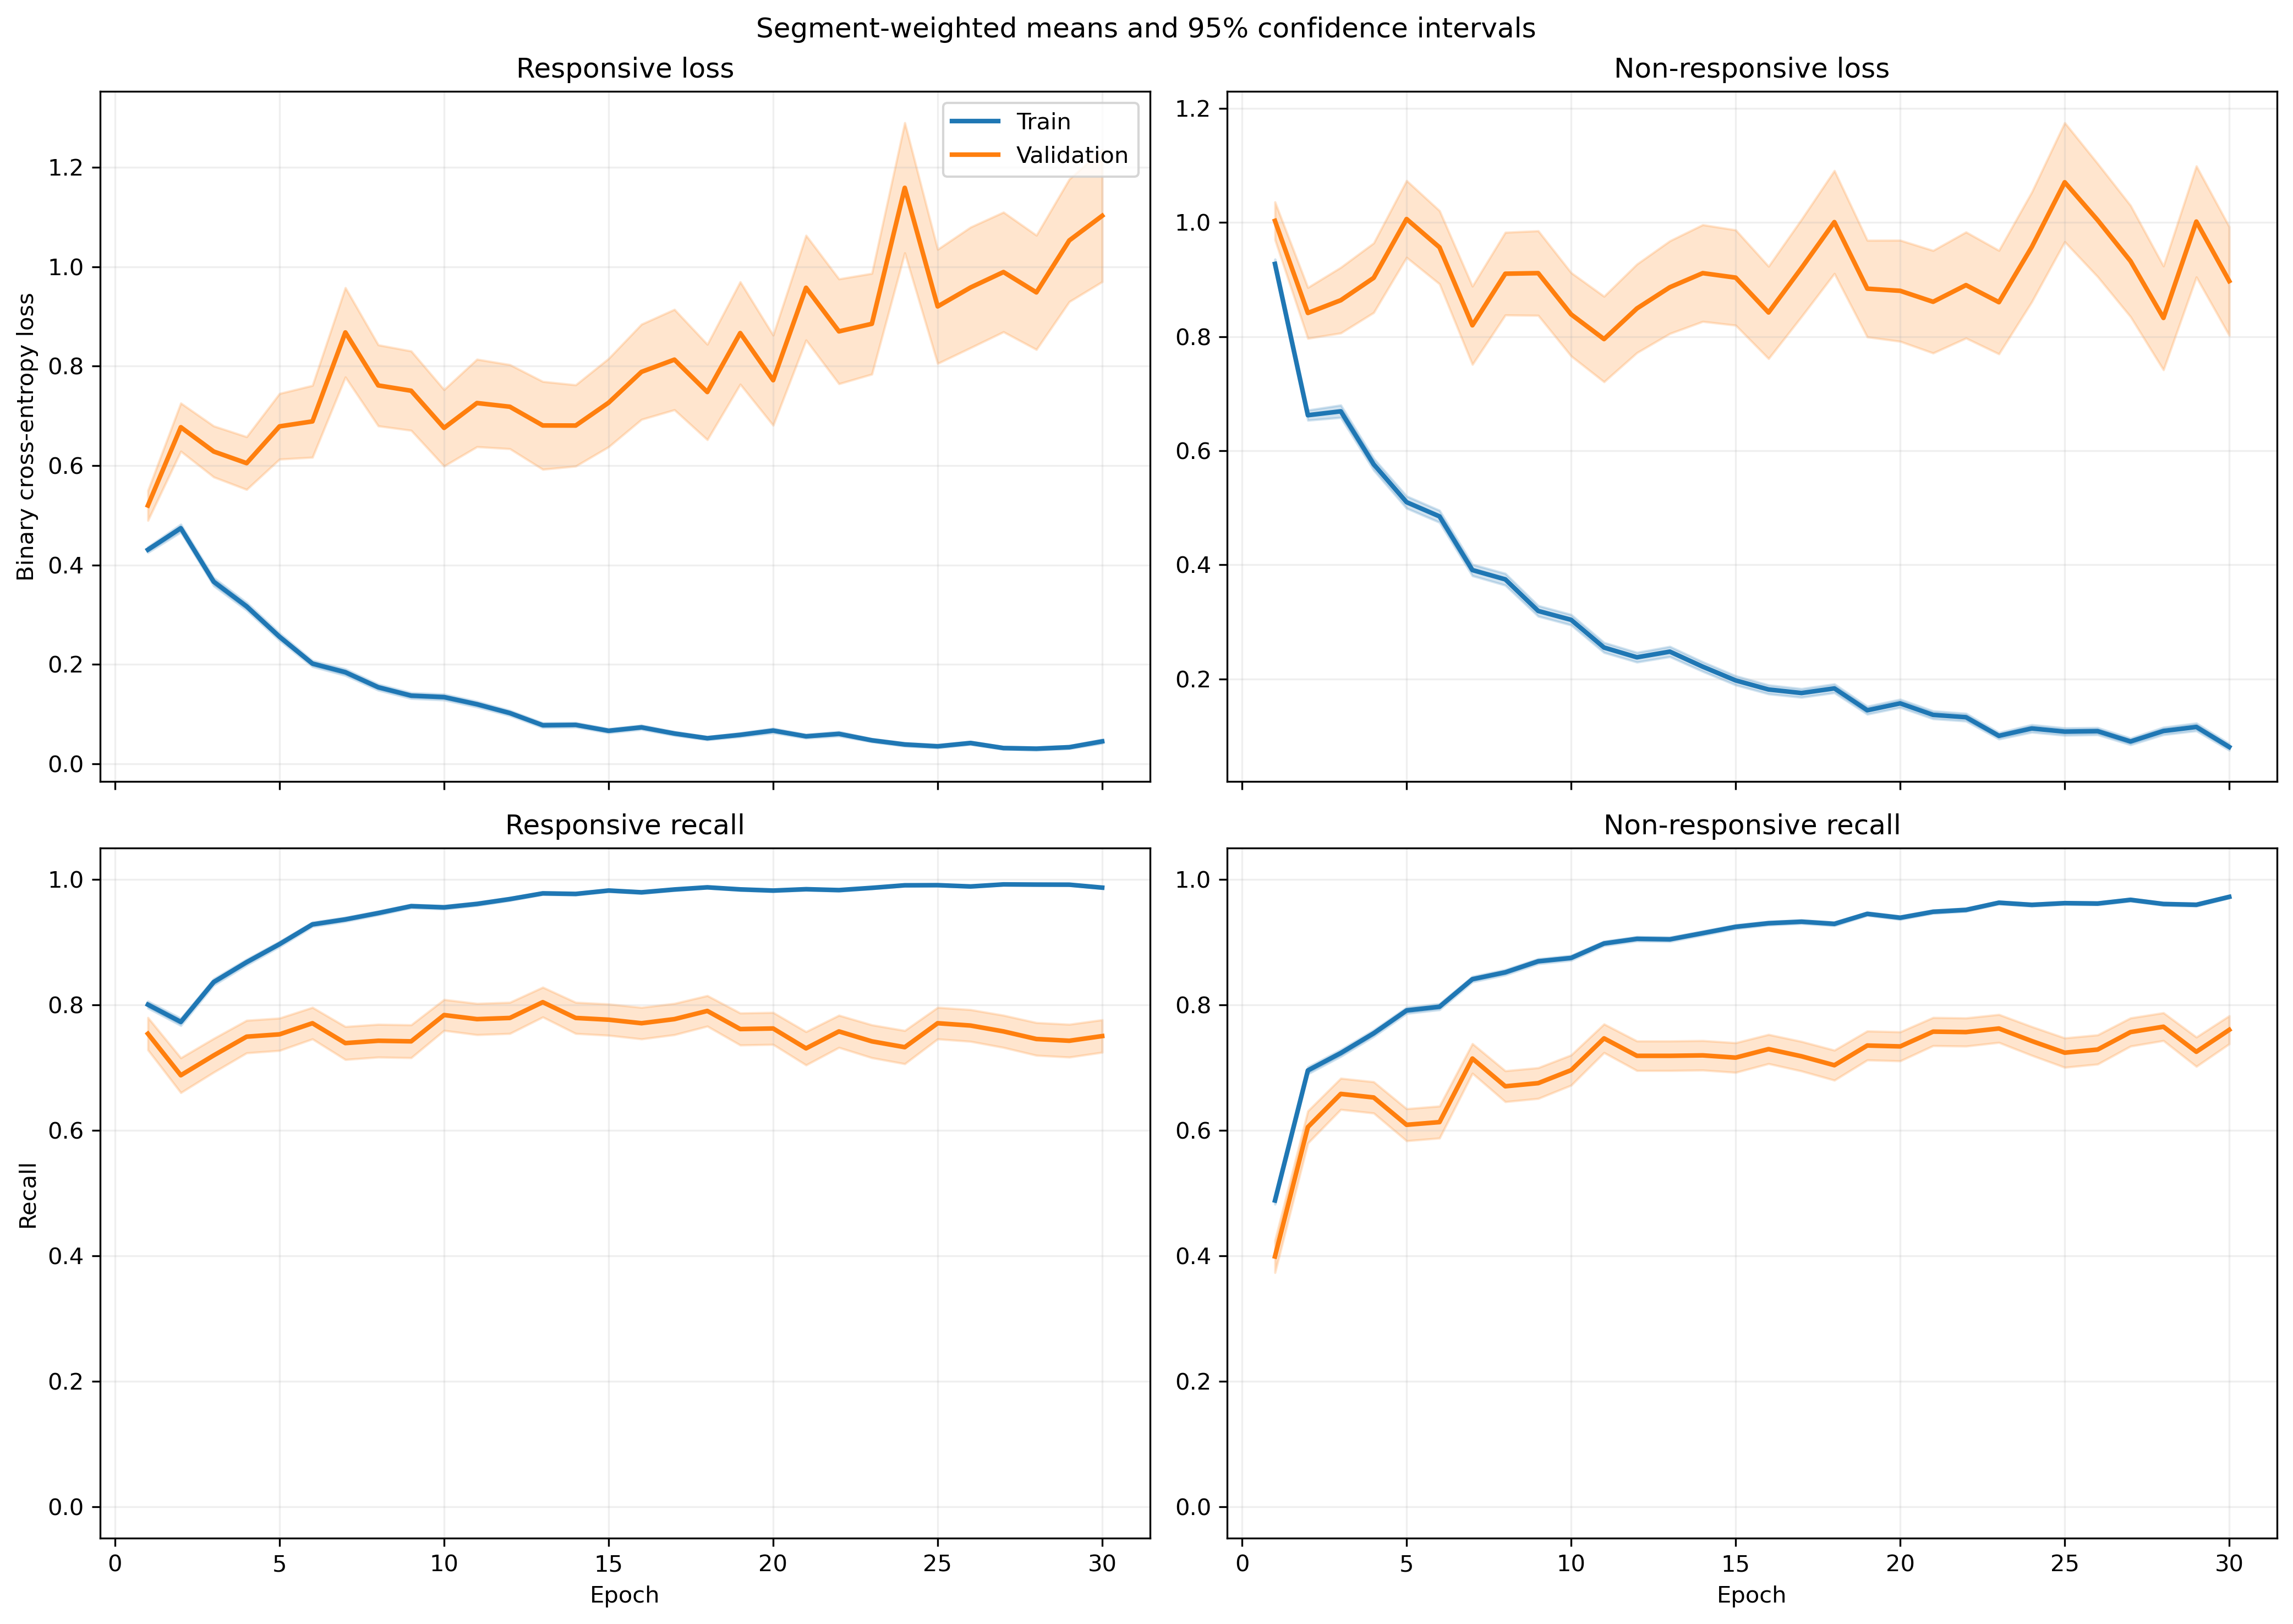

The data file committed next to this chart (first rows):
fold, epoch, split, r_loss, r_loss_count, r_loss_sum, r_loss_sum_sq, r_recall, r_recall_count, r_recall_sum, r_recall_sum_sq, nr_loss, nr_loss_count, nr_loss_sum, nr_loss_sum_sq, nr_recall, nr_recall_count, nr_recall_sum, nr_recall_sum_sq
1, 1, train, 0.4173, 1063, 443.6, 428.6, 0.794, 1063, 844.0, 844.0, 0.9899, 1401, 1387, 2298, 0.4961, 1401, 695.0, 695.0
1, 1, validation, 0.1153, 10, 1.153, 0.1966, 1.0, 10, 10.0, 10.0, , 0, 0.0, 0.0, , 0, 0.0, 0.0
1, 2, train, 0.4196, 1063, 446, 537.5, 0.7846, 1063, 834.0, 834.0, 0.6804, 1401, 953.3, 1617, 0.7316, 1401, 1025, 1025
1, 2, validation, 0.1364, 10, 1.364, 0.7327, 0.9, 10, 9.0, 9.0, , 0, 0.0, 0.0, , 0, 0.0, 0.0
1, 3, train, 0.3739, 1063, 397.4, 565.1, 0.8429, 1063, 896.0, 896.0, 0.6007, 1401, 841.5, 1472, 0.7402, 1401, 1037, 1037
1, 3, validation, 0.1062, 10, 1.062, 0.3824, 1.0, 10, 10.0, 10.0, , 0, 0.0, 0.0, , 0, 0.0, 0.0
1, 4, train, 0.277, 1063, 294.4, 439.5, 0.8899, 1063, 946.0, 946.0, 0.5828, 1401, 816.5, 1701, 0.7673, 1401, 1075, 1075
1, 4, validation, 0.03521, 10, 0.3521, 0.01449, 1.0, 10, 10.0, 10.0, , 0, 0.0, 0.0, , 0, 0.0, 0.0
1, 5, train, 0.25, 1063, 265.8, 342.7, 0.8965, 1063, 953.0, 953.0, 0.4047, 1401, 566.9, 1196, 0.8451, 1401, 1184, 1184
1, 5, validation, 0.03761, 10, 0.3761, 0.02295, 1.0, 10, 10.0, 10.0, , 0, 0.0, 0.0, , 0, 0.0, 0.0
1, 6, train, 0.1298, 1063, 138, 174.6, 0.9558, 1063, 1016, 1016, 0.4911, 1401, 688, 1664, 0.8123, 1401, 1138, 1138
1, 6, validation, 0.01765, 10, 0.1765, 0.004635, 1.0, 10, 10.0, 10.0, , 0, 0.0, 0.0, , 0, 0.0, 0.0
1, 7, train, 0.1421, 1063, 151.1, 192.5, 0.9577, 1063, 1018, 1018, 0.3474, 1401, 486.8, 1063, 0.8615, 1401, 1207, 1207
1, 7, validation, 0.04087, 10, 0.4087, 0.03412, 1.0, 10, 10.0, 10.0, , 0, 0.0, 0.0, , 0, 0.0, 0.0
1, 8, train, 0.1039, 1063, 110.5, 158.7, 0.9643, 1063, 1025, 1025, 0.3123, 1401, 437.5, 1061, 0.8751, 1401, 1226, 1226
1, 8, validation, 0.02636, 10, 0.2636, 0.01279, 1.0, 10, 10.0, 10.0, , 0, 0.0, 0.0, , 0, 0.0, 0.0
1, 9, train, 0.1958, 1063, 208.1, 353.5, 0.9323, 1063, 991.0, 991.0, 0.261, 1401, 365.6, 855.7, 0.9008, 1401, 1262, 1262
1, 9, validation, 0.02517, 10, 0.2517, 0.01742, 1.0, 10, 10.0, 10.0, , 0, 0.0, 0.0, , 0, 0.0, 0.0
1, 10, train, 0.151, 1063, 160.5, 205.2, 0.9501, 1063, 1010, 1010, 0.2159, 1401, 302.5, 590.1, 0.9072, 1401, 1271, 1271
1, 10, validation, 0.03508, 10, 0.3508, 0.03347, 1.0, 10, 10.0, 10.0, , 0, 0.0, 0.0, , 0, 0.0, 0.0
1, 11, train, 0.06717, 1063, 71.4, 86.78, 0.9812, 1063, 1043, 1043, 0.2692, 1401, 377.2, 943.9, 0.8994, 1401, 1260, 1260
1, 11, validation, 0.02055, 10, 0.2055, 0.01032, 1.0, 10, 10.0, 10.0, , 0, 0.0, 0.0, , 0, 0.0, 0.0
1, 12, train, 0.089, 1063, 94.61, 129.2, 0.9708, 1063, 1032, 1032, 0.1739, 1401, 243.7, 634.7, 0.9379, 1401, 1314, 1314
1, 12, validation, 0.02176, 10, 0.2176, 0.01358, 1.0, 10, 10.0, 10.0, , 0, 0.0, 0.0, , 0, 0.0, 0.0
1, 13, train, 0.122, 1063, 129.7, 256.3, 0.9633, 1063, 1024, 1024, 0.1844, 1401, 258.3, 656.6, 0.9343, 1401, 1309, 1309
1, 13, validation, 0.01263, 10, 0.1263, 0.005656, 1.0, 10, 10.0, 10.0, , 0, 0.0, 0.0, , 0, 0.0, 0.0
1, 14, train, 0.08927, 1063, 94.89, 166.5, 0.9718, 1063, 1033, 1033, 0.1522, 1401, 213.2, 476.4, 0.9422, 1401, 1320, 1320
1, 14, validation, 0.01459, 10, 0.1459, 0.003569, 1.0, 10, 10.0, 10.0, , 0, 0.0, 0.0, , 0, 0.0, 0.0
1, 15, train, 0.04199, 1063, 44.63, 100.5, 0.9925, 1063, 1055, 1055, 0.1954, 1401, 273.8, 684.8, 0.9322, 1401, 1306, 1306
1, 15, validation, 0.005222, 10, 0.05222, 0.0003782, 1.0, 10, 10.0, 10.0, , 0, 0.0, 0.0, , 0, 0.0, 0.0
1, 16, train, 0.06702, 1063, 71.25, 149.1, 0.9802, 1063, 1042, 1042, 0.1644, 1401, 230.4, 619.2, 0.9365, 1401, 1312, 1312
1, 16, validation, 0.01433, 10, 0.1433, 0.005017, 1.0, 10, 10.0, 10.0, , 0, 0.0, 0.0, , 0, 0.0, 0.0
1, 17, train, 0.06553, 1063, 69.65, 67.29, 0.9821, 1063, 1044, 1044, 0.1254, 1401, 175.7, 336.7, 0.9529, 1401, 1335, 1335
1, 17, validation, 0.01358, 10, 0.1358, 0.003671, 1.0, 10, 10.0, 10.0, , 0, 0.0, 0.0, , 0, 0.0, 0.0
1, 18, train, 0.01855, 1063, 19.72, 6.136, 0.9981, 1063, 1061, 1061, 0.1734, 1401, 242.9, 533.4, 0.9322, 1401, 1306, 1306
1, 18, validation, 0.005645, 10, 0.05645, 0.0007423, 1.0, 10, 10.0, 10.0, , 0, 0.0, 0.0, , 0, 0.0, 0.0
1, 19, train, 0.07934, 1063, 84.34, 66.11, 0.9727, 1063, 1034, 1034, 0.1027, 1401, 143.8, 273.9, 0.9629, 1401, 1349, 1349
1, 19, validation, 0.03131, 10, 0.3131, 0.05846, 1.0, 10, 10.0, 10.0, , 0, 0.0, 0.0, , 0, 0.0, 0.0
1, 20, train, 0.02967, 1063, 31.54, 69.63, 0.9934, 1063, 1056, 1056, 0.1296, 1401, 181.5, 558.9, 0.9586, 1401, 1343, 1343
1, 20, validation, 0.002993, 10, 0.02993, 0.0001625, 1.0, 10, 10.0, 10.0, , 0, 0.0, 0.0, , 0, 0.0, 0.0
1, 21, train, 0.03289, 1063, 34.96, 24.56, 0.9897, 1063, 1052, 1052, 0.1055, 1401, 147.8, 335.6, 0.9586, 1401, 1343, 1343
1, 21, validation, 0.01431, 10, 0.1431, 0.004007, 1.0, 10, 10.0, 10.0, , 0, 0.0, 0.0, , 0, 0.0, 0.0
1, 22, train, 0.04852, 1063, 51.58, 51.63, 0.9821, 1063, 1044, 1044, 0.2401, 1401, 336.3, 1218, 0.9251, 1401, 1296, 1296
1, 22, validation, 0.007476, 10, 0.07476, 0.001618, 1.0, 10, 10.0, 10.0, , 0, 0.0, 0.0, , 0, 0.0, 0.0
1, 23, train, 0.01865, 1063, 19.82, 13.46, 0.9944, 1063, 1057, 1057, 0.1125, 1401, 157.6, 421.2, 0.96, 1401, 1345, 1345
1, 23, validation, 0.001712, 10, 0.01712, 4.7979796363506466e-05, 1.0, 10, 10.0, 10.0, , 0, 0.0, 0.0, , 0, 0.0, 0.0
1, 24, train, 0.01001, 1063, 10.64, 1.102, 1.0, 1063, 1063, 1063, 0.15, 1401, 210.1, 521.9, 0.9429, 1401, 1321, 1321
1, 24, validation, 0.002464, 10, 0.02464, 0.0001693, 1.0, 10, 10.0, 10.0, , 0, 0.0, 0.0, , 0, 0.0, 0.0
1, 25, train, 0.02132, 1063, 22.66, 8.034, 0.9944, 1063, 1057, 1057, 0.1128, 1401, 158, 321.7, 0.9543, 1401, 1337, 1337
1, 25, validation, 0.00203, 10, 0.0203, 5.9334219031370594e-05, 1.0, 10, 10.0, 10.0, , 0, 0.0, 0.0, , 0, 0.0, 0.0
1, 26, train, 0.03188, 1063, 33.89, 28.62, 0.9897, 1063, 1052, 1052, 0.0753, 1401, 105.5, 232.4, 0.975, 1401, 1366, 1366
1, 26, validation, 0.003248, 10, 0.03248, 0.0002164, 1.0, 10, 10.0, 10.0, , 0, 0.0, 0.0, , 0, 0.0, 0.0
1, 27, train, 0.01303, 1063, 13.86, 14.53, 0.9962, 1063, 1059, 1059, 0.1049, 1401, 146.9, 550.4, 0.9657, 1401, 1353, 1353
1, 27, validation, 0.0005847, 10, 0.005847, 6.017974101268919e-06, 1.0, 10, 10.0, 10.0, , 0, 0.0, 0.0, , 0, 0.0, 0.0
1, 28, train, 0.01071, 1063, 11.39, 10.54, 0.9962, 1063, 1059, 1059, 0.1269, 1401, 177.8, 587.4, 0.9557, 1401, 1339, 1339
1, 28, validation, 0.0004531, 10, 0.004531, 3.4191348277090583e-06, 1.0, 10, 10.0, 10.0, , 0, 0.0, 0.0, , 0, 0.0, 0.0
1, 29, train, 0.01706, 1063, 18.13, 20.02, 0.9981, 1063, 1061, 1061, 0.05962, 1401, 83.52, 241.1, 0.9807, 1401, 1374, 1374
1, 29, validation, 0.002748, 10, 0.02748, 0.0002943, 1.0, 10, 10.0, 10.0, , 0, 0.0, 0.0, , 0, 0.0, 0.0
1, 30, train, 0.1983, 1063, 210.8, 751.2, 0.9454, 1063, 1005, 1005, 0.07527, 1401, 105.5, 343.6, 0.9757, 1401, 1367, 1367
1, 30, validation, 0.01381, 10, 0.1381, 0.008271, 1.0, 10, 10.0, 10.0, , 0, 0.0, 0.0, , 0, 0.0, 0.0
... 1,140 more rows
